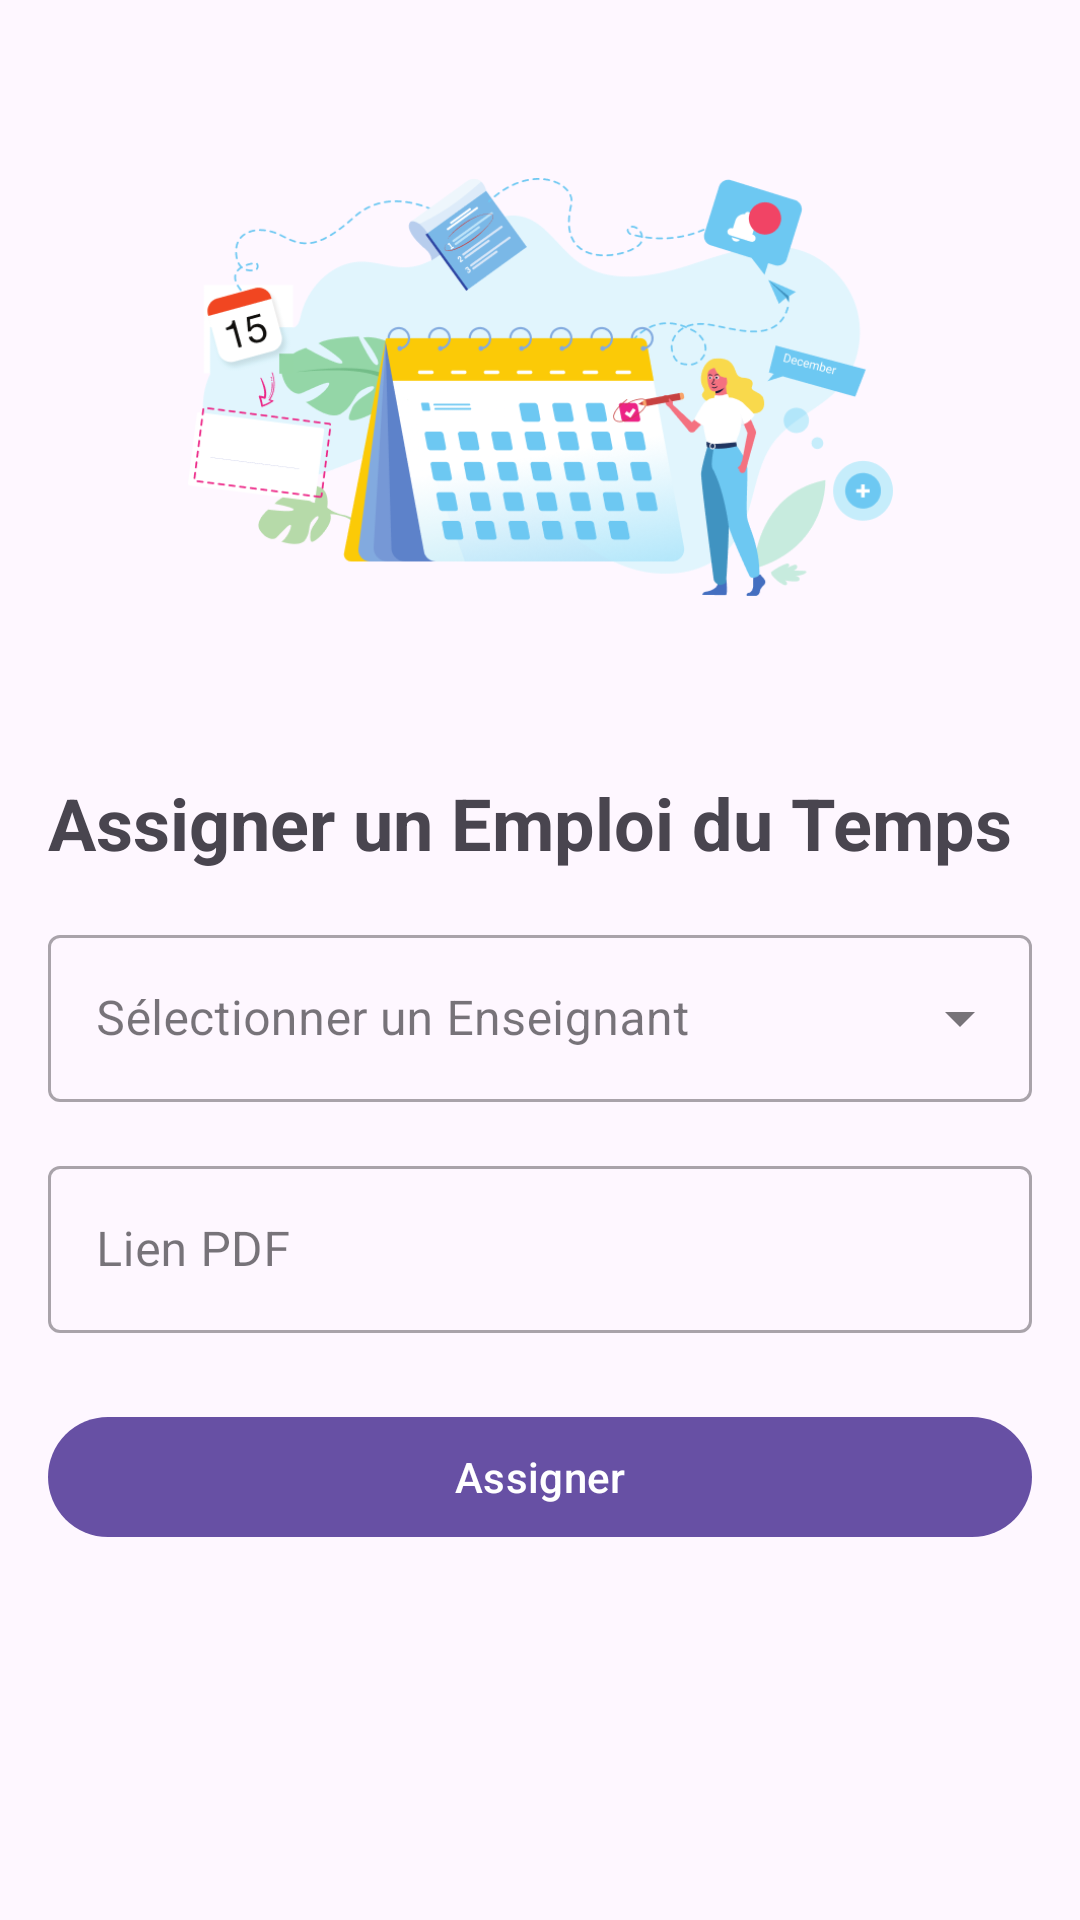

Reconstruct the res/layout file that produces this screen, plus the resources it refers to.
<!-- AndroidManifest.xml: activity theme Theme.Mobile2k24 -->
<!-- res/layout/activity_schedule_management.xml -->
<?xml version="1.0" encoding="utf-8"?>
<androidx.constraintlayout.widget.ConstraintLayout xmlns:android="http://schemas.android.com/apk/res/android"
    xmlns:app="http://schemas.android.com/apk/res-auto"
    android:layout_width="match_parent"
    android:layout_height="match_parent"
    android:padding="16dp">

    
    <ImageView
        android:id="@+id/calendar_image"
        android:layout_width="235dp"
        android:layout_height="226dp"
        android:contentDescription="Calendrier"
        android:src="@drawable/calendrie"
        app:layout_constraintEnd_toEndOf="parent"
        app:layout_constraintStart_toStartOf="parent"
        app:layout_constraintTop_toTopOf="parent" />

    <TextView
        android:id="@+id/schedule_title"
        android:layout_width="wrap_content"
        android:layout_height="wrap_content"
        android:text="Assigner un Emploi du Temps"
        android:textSize="24sp"
        android:textStyle="bold"
        android:layout_marginTop="16dp"
        app:layout_constraintTop_toBottomOf="@id/calendar_image"
        app:layout_constraintStart_toStartOf="parent"/>

    <com.google.android.material.textfield.TextInputLayout
        android:id="@+id/text_input_layout_teacher_schedule"
        style="@style/Widget.MaterialComponents.TextInputLayout.OutlinedBox.ExposedDropdownMenu"
        android:layout_width="match_parent"
        android:layout_height="wrap_content"
        android:layout_marginTop="16dp"
        android:hint="Sélectionner un Enseignant"
        app:layout_constraintTop_toBottomOf="@id/schedule_title">

        <AutoCompleteTextView
            android:id="@+id/spinner_teacher_schedule"
            android:layout_width="match_parent"
            android:layout_height="wrap_content"
            android:inputType="none"
            android:focusable="false"
            android:clickable="true"/>
    </com.google.android.material.textfield.TextInputLayout>

    <com.google.android.material.textfield.TextInputLayout
        android:id="@+id/text_input_layout_pdf_link"
        style="@style/Widget.MaterialComponents.TextInputLayout.OutlinedBox"
        android:layout_width="match_parent"
        android:layout_height="wrap_content"
        android:layout_marginTop="16dp"
        android:hint="Lien PDF"
        app:layout_constraintTop_toBottomOf="@id/text_input_layout_teacher_schedule">

        <com.google.android.material.textfield.TextInputEditText
            android:id="@+id/edit_text_pdf_link"
            android:layout_width="match_parent"
            android:layout_height="wrap_content"
            android:inputType="textUri"/>
    </com.google.android.material.textfield.TextInputLayout>

    <com.google.android.material.button.MaterialButton
        android:id="@+id/button_assign_schedule"
        android:layout_width="match_parent"
        android:layout_height="wrap_content"
        android:text="Assigner"
        android:layout_marginTop="24dp"
        app:layout_constraintTop_toBottomOf="@id/text_input_layout_pdf_link"/>

</androidx.constraintlayout.widget.ConstraintLayout>
<!-- resources referenced by this layout -->
<resources>
  <!-- drawable calendrie: png bitmap (drawable, 89020 bytes) -->
  <style name="Theme.Mobile2k24" parent="Base.Theme.Mobile2k24" />
  <style name="Base.Theme.Mobile2k24" parent="Theme.Material3.DayNight.NoActionBar">
          
          
      </style>
</resources>
